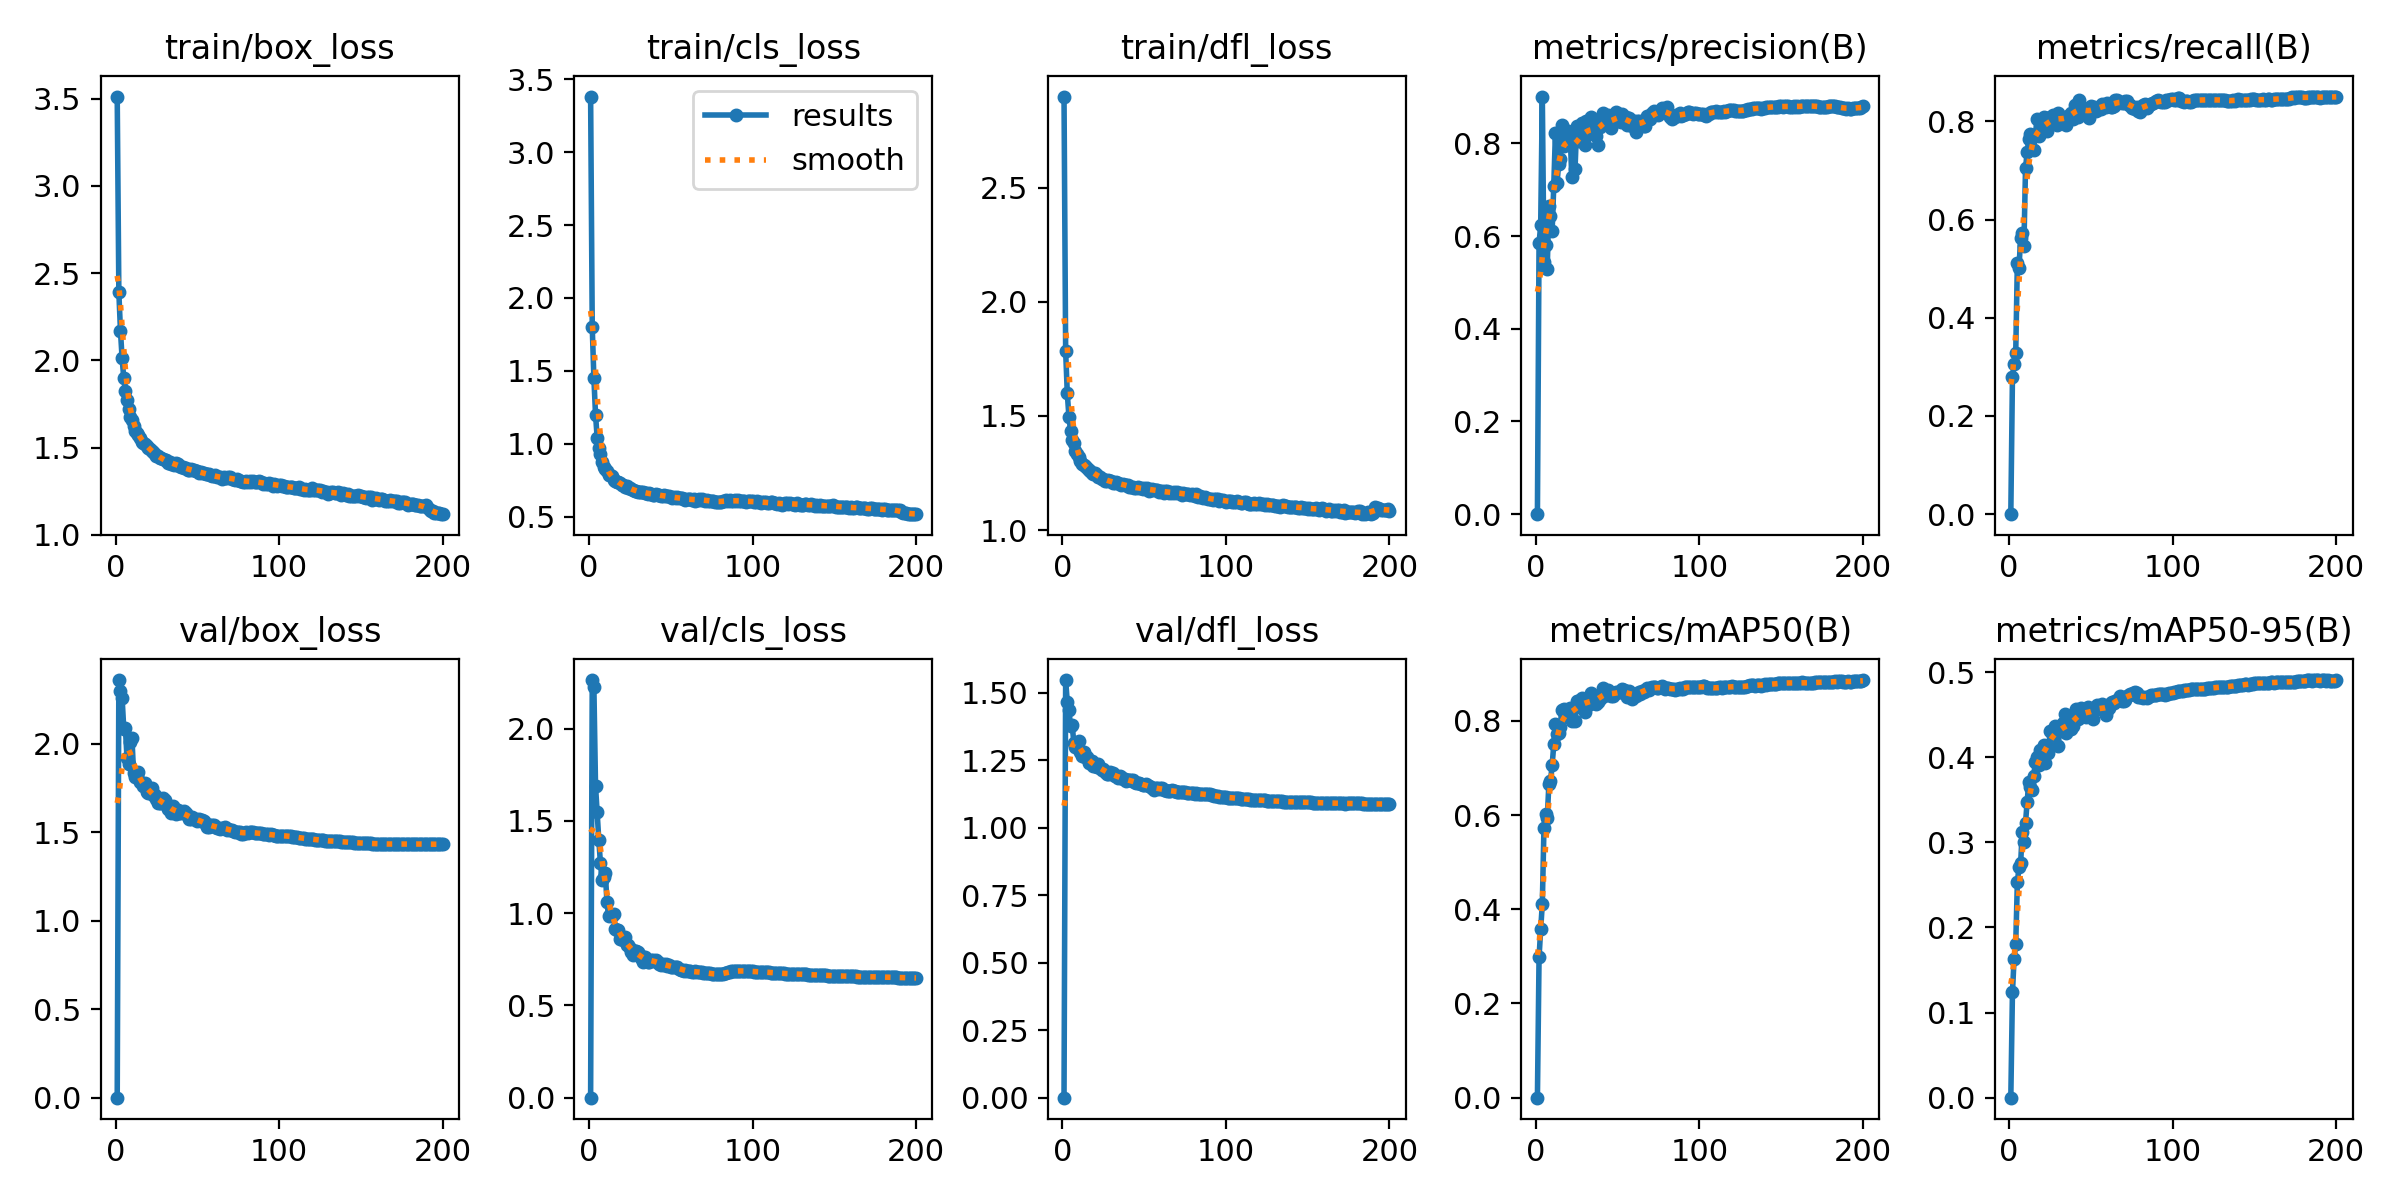

The table this chart was drawn from, first rows:
epoch, train/box_loss, train/cls_loss, train/dfl_loss, metrics/precision(B), metrics/recall(B), metrics/mAP50(B), metrics/mAP50-95(B), val/box_loss, val/cls_loss, val/dfl_loss, lr/pg0, lr/pg1, lr/pg2
1, 3.512, 3.382, 2.901, 0, 0, 0, 0, 0, 0, 0, 0.003328, 0.003328, 0.003328
2, 2.39, 1.799, 1.783, 0.5847, 0.2789, 0.2979, 0.1237, 2.359, 2.263, 1.547, 0.006628, 0.006628, 0.006628
3, 2.167, 1.45, 1.6, 0.6227, 0.3057, 0.3576, 0.1632, 2.297, 2.226, 1.464, 0.009896, 0.009896, 0.009896
4, 2.011, 1.2, 1.496, 0.9008, 0.3278, 0.4119, 0.1802, 2.258, 1.69, 1.437, 0.009851, 0.009851, 0.009851
5, 1.9, 1.042, 1.436, 0.5441, 0.5117, 0.5731, 0.253, 2.085, 1.545, 1.375, 0.009851, 0.009851, 0.009851
6, 1.826, 0.9726, 1.393, 0.5814, 0.5016, 0.6028, 0.2707, 2.088, 1.398, 1.38, 0.009802, 0.009802, 0.009802
7, 1.776, 0.9306, 1.382, 0.5299, 0.5633, 0.5935, 0.2755, 1.917, 1.272, 1.314, 0.009753, 0.009753, 0.009753
8, 1.724, 0.8774, 1.346, 0.6641, 0.5729, 0.6653, 0.3125, 1.883, 1.179, 1.3, 0.009703, 0.009703, 0.009703
9, 1.675, 0.8418, 1.332, 0.6436, 0.5456, 0.6724, 0.3003, 2.01, 1.196, 1.314, 0.009654, 0.009654, 0.009654
10, 1.657, 0.8289, 1.318, 0.6109, 0.7055, 0.706, 0.3234, 2.03, 1.218, 1.32, 0.009604, 0.009604, 0.009604
11, 1.625, 0.811, 1.304, 0.7082, 0.7366, 0.7503, 0.348, 1.837, 1.058, 1.281, 0.009555, 0.009555, 0.009555
12, 1.598, 0.7842, 1.288, 0.8212, 0.7643, 0.7936, 0.3708, 1.809, 0.9838, 1.265, 0.009505, 0.009505, 0.009505
13, 1.586, 0.7855, 1.284, 0.7137, 0.7736, 0.7719, 0.3656, 1.818, 0.9879, 1.281, 0.009456, 0.009456, 0.009456
14, 1.573, 0.7747, 1.279, 0.7561, 0.7713, 0.7739, 0.3615, 1.84, 0.9821, 1.261, 0.009406, 0.009406, 0.009406
15, 1.555, 0.7521, 1.272, 0.7666, 0.7417, 0.7865, 0.378, 1.786, 0.9956, 1.262, 0.009357, 0.009357, 0.009357
16, 1.532, 0.7438, 1.264, 0.8403, 0.7711, 0.8239, 0.3944, 1.778, 0.9161, 1.239, 0.009307, 0.009307, 0.009307
17, 1.528, 0.7381, 1.259, 0.7941, 0.8051, 0.8261, 0.4006, 1.758, 0.9086, 1.243, 0.009258, 0.009258, 0.009258
18, 1.522, 0.74, 1.252, 0.8065, 0.7696, 0.8097, 0.391, 1.779, 0.9078, 1.246, 0.009208, 0.009208, 0.009208
19, 1.507, 0.7269, 1.246, 0.8251, 0.7775, 0.8193, 0.409, 1.727, 0.8593, 1.228, 0.009158, 0.009158, 0.009158
20, 1.499, 0.7148, 1.25, 0.8275, 0.7843, 0.8157, 0.4005, 1.723, 0.8685, 1.227, 0.009109, 0.009109, 0.009109
21, 1.494, 0.7146, 1.241, 0.8244, 0.809, 0.8279, 0.4145, 1.736, 0.8528, 1.226, 0.009059, 0.009059, 0.009059
22, 1.48, 0.7048, 1.234, 0.7262, 0.796, 0.8003, 0.3928, 1.748, 0.8719, 1.237, 0.00901, 0.00901, 0.00901
23, 1.475, 0.7073, 1.233, 0.8047, 0.7796, 0.8253, 0.4127, 1.709, 0.8295, 1.219, 0.00896, 0.00896, 0.00896
24, 1.461, 0.6947, 1.225, 0.7442, 0.7931, 0.8002, 0.4047, 1.708, 0.8285, 1.214, 0.008911, 0.008911, 0.008911
25, 1.454, 0.6938, 1.225, 0.8372, 0.8094, 0.8434, 0.4303, 1.69, 0.809, 1.219, 0.008861, 0.008861, 0.008861
26, 1.453, 0.6887, 1.216, 0.8056, 0.8058, 0.8423, 0.4307, 1.662, 0.789, 1.206, 0.008812, 0.008812, 0.008812
27, 1.438, 0.6793, 1.216, 0.8241, 0.8124, 0.8371, 0.4258, 1.662, 0.7745, 1.2, 0.008762, 0.008762, 0.008762
28, 1.44, 0.6758, 1.217, 0.8441, 0.8002, 0.8484, 0.437, 1.662, 0.793, 1.2, 0.008713, 0.008713, 0.008713
29, 1.437, 0.6759, 1.215, 0.8061, 0.7923, 0.8312, 0.4307, 1.69, 0.7921, 1.205, 0.008663, 0.008663, 0.008663
30, 1.429, 0.6703, 1.215, 0.7973, 0.8178, 0.8189, 0.4128, 1.683, 0.7899, 1.197, 0.008614, 0.008614, 0.008614
31, 1.427, 0.6713, 1.206, 0.8479, 0.8051, 0.8468, 0.4363, 1.66, 0.7716, 1.201, 0.008564, 0.008564, 0.008564
32, 1.413, 0.6679, 1.205, 0.8197, 0.8088, 0.8346, 0.4315, 1.629, 0.7549, 1.192, 0.008515, 0.008515, 0.008515
33, 1.419, 0.6662, 1.211, 0.8238, 0.8026, 0.846, 0.4403, 1.637, 0.7375, 1.19, 0.008466, 0.008466, 0.008466
34, 1.406, 0.6628, 1.205, 0.8567, 0.8045, 0.8597, 0.4503, 1.606, 0.7604, 1.183, 0.008416, 0.008416, 0.008416
35, 1.408, 0.6611, 1.2, 0.8425, 0.7925, 0.8376, 0.4287, 1.645, 0.7497, 1.19, 0.008367, 0.008367, 0.008367
36, 1.402, 0.6572, 1.198, 0.8209, 0.8103, 0.8386, 0.4339, 1.626, 0.7374, 1.188, 0.008317, 0.008317, 0.008317
37, 1.412, 0.6617, 1.202, 0.8167, 0.8125, 0.8349, 0.4364, 1.601, 0.7345, 1.179, 0.008268, 0.008268, 0.008268
38, 1.404, 0.6544, 1.197, 0.7964, 0.8166, 0.8403, 0.4338, 1.627, 0.7475, 1.181, 0.008218, 0.008218, 0.008218
39, 1.398, 0.6502, 1.199, 0.8347, 0.805, 0.8466, 0.437, 1.605, 0.7477, 1.173, 0.008169, 0.008169, 0.008169
40, 1.387, 0.6506, 1.196, 0.8439, 0.8323, 0.8551, 0.45, 1.609, 0.7403, 1.177, 0.008119, 0.008119, 0.008119
41, 1.388, 0.6531, 1.19, 0.8661, 0.8241, 0.8691, 0.4565, 1.612, 0.7438, 1.175, 0.00807, 0.00807, 0.00807
42, 1.383, 0.65, 1.187, 0.8475, 0.8094, 0.8531, 0.4453, 1.618, 0.7362, 1.176, 0.00802, 0.00802, 0.00802
43, 1.385, 0.6505, 1.19, 0.847, 0.8436, 0.8597, 0.4461, 1.608, 0.7224, 1.175, 0.007971, 0.007971, 0.007971
44, 1.371, 0.6388, 1.183, 0.8613, 0.8211, 0.8655, 0.4582, 1.589, 0.7198, 1.171, 0.007921, 0.007921, 0.007921
45, 1.375, 0.6386, 1.183, 0.8394, 0.8277, 0.8579, 0.4538, 1.575, 0.7232, 1.167, 0.007872, 0.007872, 0.007872
46, 1.376, 0.6459, 1.188, 0.8323, 0.8202, 0.8521, 0.4498, 1.573, 0.7179, 1.164, 0.007822, 0.007822, 0.007822
47, 1.37, 0.6403, 1.183, 0.8454, 0.8204, 0.8536, 0.4472, 1.585, 0.7225, 1.167, 0.007772, 0.007772, 0.007772
48, 1.37, 0.6381, 1.185, 0.8458, 0.8185, 0.857, 0.4596, 1.577, 0.7137, 1.16, 0.007723, 0.007723, 0.007723
49, 1.366, 0.6381, 1.181, 0.8683, 0.8071, 0.8613, 0.4515, 1.575, 0.7195, 1.158, 0.007673, 0.007673, 0.007673
50, 1.364, 0.6341, 1.185, 0.8633, 0.8315, 0.8604, 0.4551, 1.561, 0.7088, 1.156, 0.007624, 0.007624, 0.007624
51, 1.357, 0.6292, 1.18, 0.8635, 0.8231, 0.8616, 0.4453, 1.572, 0.7099, 1.16, 0.007574, 0.007574, 0.007574
52, 1.359, 0.6316, 1.184, 0.8455, 0.8283, 0.8611, 0.4574, 1.561, 0.7078, 1.157, 0.007525, 0.007525, 0.007525
53, 1.355, 0.6244, 1.171, 0.8635, 0.821, 0.8673, 0.4568, 1.571, 0.7067, 1.154, 0.007476, 0.007476, 0.007476
54, 1.358, 0.6348, 1.177, 0.8512, 0.8268, 0.8661, 0.462, 1.561, 0.7078, 1.151, 0.007426, 0.007426, 0.007426
55, 1.352, 0.6271, 1.178, 0.8562, 0.826, 0.8633, 0.4575, 1.548, 0.6978, 1.147, 0.007377, 0.007377, 0.007377
56, 1.347, 0.6283, 1.177, 0.8399, 0.8256, 0.8518, 0.4568, 1.53, 0.6912, 1.14, 0.007327, 0.007327, 0.007327
57, 1.35, 0.6263, 1.174, 0.8539, 0.8344, 0.8629, 0.4624, 1.531, 0.6919, 1.145, 0.007278, 0.007278, 0.007278
58, 1.343, 0.6171, 1.175, 0.8488, 0.8334, 0.8592, 0.4581, 1.541, 0.6874, 1.148, 0.007228, 0.007228, 0.007228
59, 1.335, 0.6161, 1.165, 0.8378, 0.8292, 0.8465, 0.4494, 1.539, 0.6917, 1.145, 0.007178, 0.007178, 0.007178
60, 1.336, 0.6168, 1.171, 0.8481, 0.8363, 0.8547, 0.4555, 1.542, 0.6844, 1.147, 0.007129, 0.007129, 0.007129
... 140 more rows
